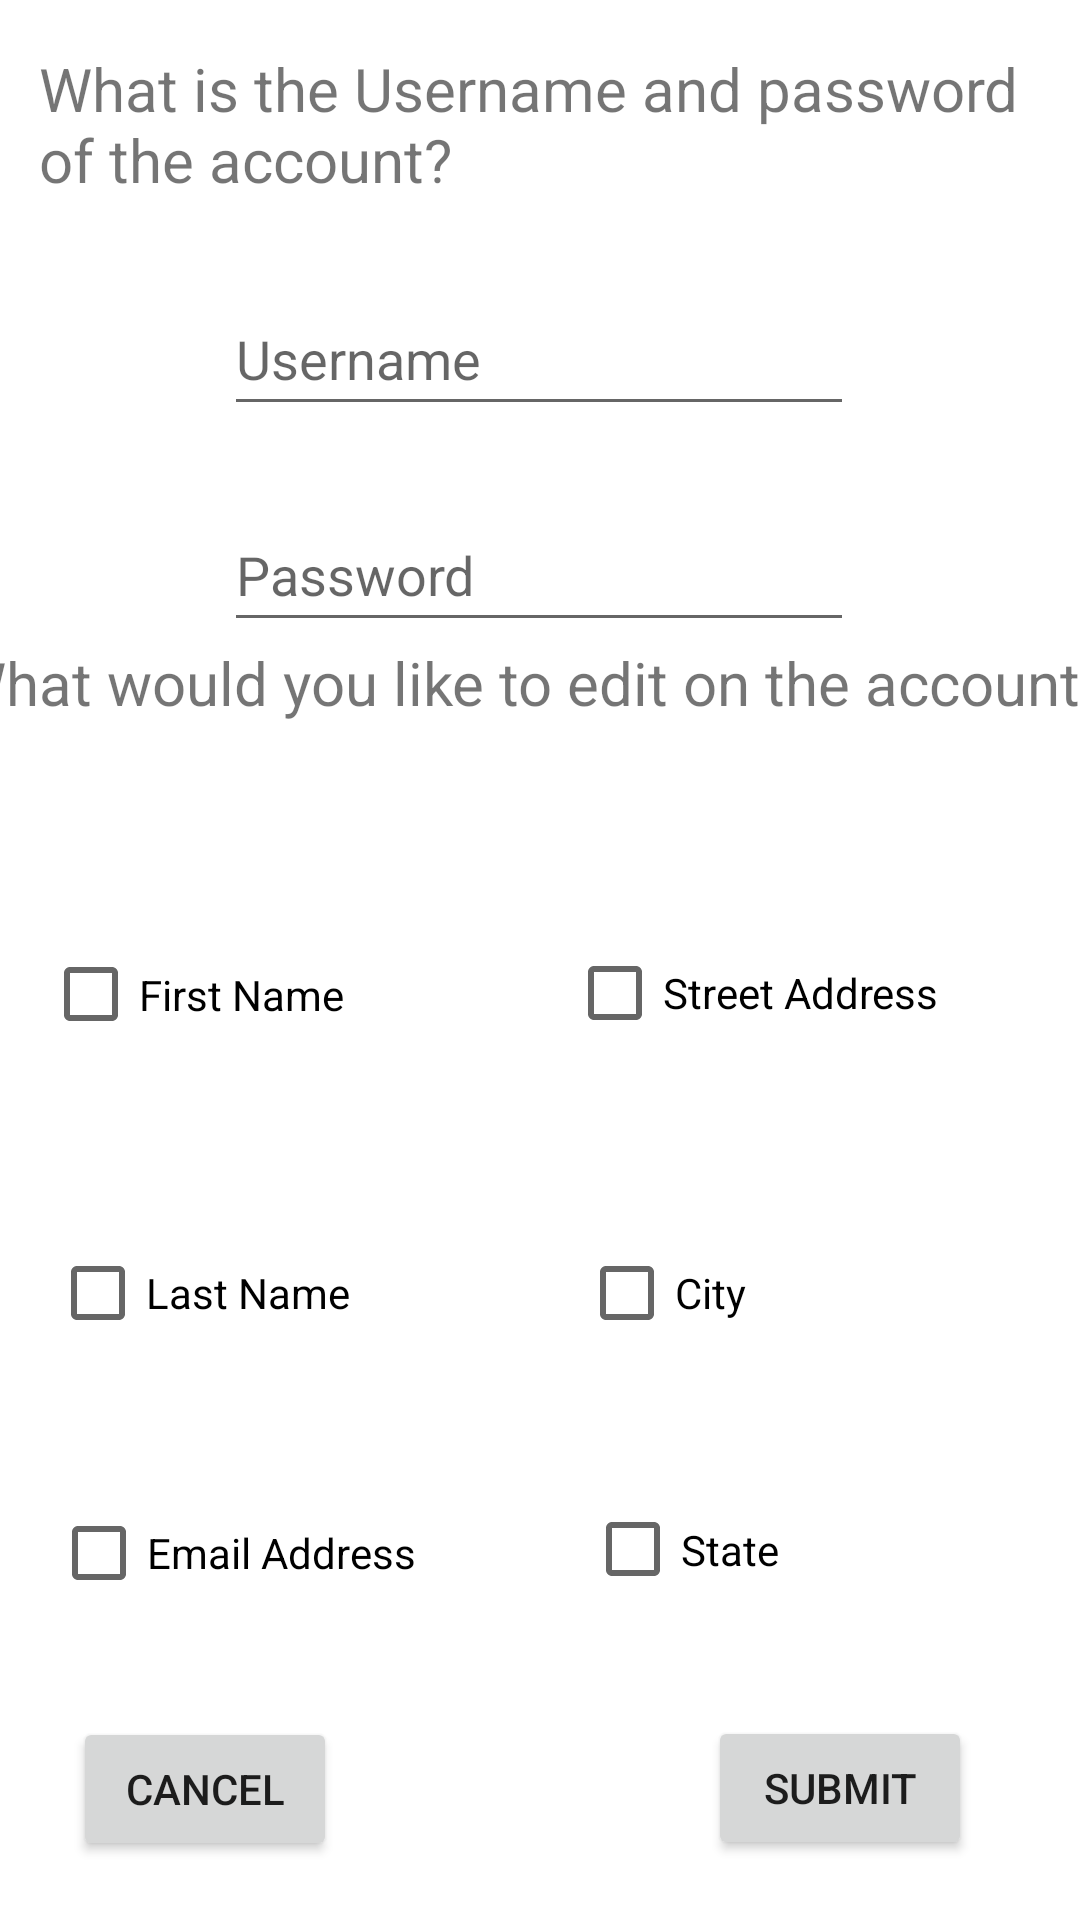

Android layout source for this screen:
<!-- AndroidManifest.xml: application theme Theme.BookTicket -->
<!-- res/layout/activity_edit_existing_accoung.xml -->
<?xml version="1.0" encoding="utf-8"?>
<androidx.constraintlayout.widget.ConstraintLayout xmlns:android="http://schemas.android.com/apk/res/android"
    xmlns:app="http://schemas.android.com/apk/res-auto"
    xmlns:tools="http://schemas.android.com/tools"
    android:layout_width="match_parent"
    android:layout_height="match_parent"
    tools:context=".EditExistingAccoung">

    <TextView
        android:id="@+id/textView8"
        android:layout_width="334dp"
        android:layout_height="66dp"
        android:layout_marginTop="16dp"
        android:text="What is the Username and password of the account?"
        android:textSize="20sp"
        app:layout_constraintEnd_toEndOf="parent"
        app:layout_constraintStart_toStartOf="parent"
        app:layout_constraintTop_toTopOf="parent" />

    <EditText
        android:id="@+id/editTextUsername"
        android:layout_width="wrap_content"
        android:layout_height="wrap_content"
        android:layout_marginTop="12dp"
        android:ems="10"
        android:hint="Username"
        android:inputType="textPersonName"
        android:minHeight="48dp"
        app:layout_constraintEnd_toEndOf="parent"
        app:layout_constraintHorizontal_bias="0.497"
        app:layout_constraintStart_toStartOf="parent"
        app:layout_constraintTop_toBottomOf="@+id/textView8" />

    <CheckBox
        android:id="@+id/CBEditFirstname"
        android:layout_width="137dp"
        android:layout_height="55dp"
        android:layout_marginTop="60dp"
        android:text="First Name"
        app:layout_constraintEnd_toStartOf="@+id/CBEditStreetAddress"
        app:layout_constraintHorizontal_bias="0.278"
        app:layout_constraintStart_toStartOf="parent"
        app:layout_constraintTop_toBottomOf="@+id/textView9" />

    <CheckBox
        android:id="@+id/CBEditLastName"
        android:layout_width="135dp"
        android:layout_height="56dp"
        android:layout_marginTop="44dp"
        android:text="Last Name"
        app:layout_constraintEnd_toStartOf="@+id/CBEditCity"
        app:layout_constraintHorizontal_bias="0.288"
        app:layout_constraintStart_toStartOf="parent"
        app:layout_constraintTop_toBottomOf="@+id/CBEditFirstname" />

    <CheckBox
        android:id="@+id/CBEditEmailAddress"
        android:layout_width="136dp"
        android:layout_height="50dp"
        android:text="Email Address"
        app:layout_constraintBottom_toBottomOf="parent"
        app:layout_constraintEnd_toStartOf="@+id/CBEditState"
        app:layout_constraintHorizontal_bias="0.29"
        app:layout_constraintStart_toStartOf="parent"
        app:layout_constraintTop_toBottomOf="@+id/CBEditLastName"
        app:layout_constraintVertical_bias="0.257" />

    <EditText
        android:id="@+id/editTextPasswordEdit"
        android:layout_width="wrap_content"
        android:layout_height="wrap_content"
        android:layout_marginTop="24dp"
        android:ems="10"
        android:hint="Password"
        android:inputType="textPassword"
        android:minHeight="48dp"
        app:layout_constraintEnd_toEndOf="parent"
        app:layout_constraintHorizontal_bias="0.497"
        app:layout_constraintStart_toStartOf="parent"
        app:layout_constraintTop_toBottomOf="@+id/editTextUsername" />

    <TextView
        android:id="@+id/textView9"
        android:layout_width="392dp"
        android:layout_height="30dp"
        android:text="What would you like to edit on the account?"
        android:textSize="20sp"
        app:layout_constraintEnd_toEndOf="parent"
        app:layout_constraintStart_toStartOf="parent"
        app:layout_constraintTop_toBottomOf="@+id/editTextPasswordEdit" />

    <CheckBox
        android:id="@+id/CBEditStreetAddress"
        android:layout_width="135dp"
        android:layout_height="54dp"
        android:layout_marginTop="60dp"
        android:layout_marginEnd="36dp"
        android:text="Street Address"
        app:layout_constraintEnd_toEndOf="parent"
        app:layout_constraintTop_toBottomOf="@+id/textView9" />

    <CheckBox
        android:id="@+id/CBEditCity"
        android:layout_width="135dp"
        android:layout_height="50dp"
        android:layout_marginTop="48dp"
        android:layout_marginEnd="32dp"
        android:text="City"
        app:layout_constraintEnd_toEndOf="parent"
        app:layout_constraintTop_toBottomOf="@+id/CBEditStreetAddress" />

    <CheckBox
        android:id="@+id/CBEditState"
        android:layout_width="133dp"
        android:layout_height="49dp"
        android:layout_marginEnd="32dp"
        android:text="State"
        app:layout_constraintBottom_toBottomOf="parent"
        app:layout_constraintEnd_toEndOf="parent"
        app:layout_constraintTop_toBottomOf="@+id/CBEditCity"
        app:layout_constraintVertical_bias="0.266" />

    <Button
        android:id="@+id/backtoaccounthome"
        android:layout_width="wrap_content"
        android:layout_height="wrap_content"
        android:layout_marginStart="12dp"
        android:layout_marginBottom="16dp"
        android:text="Cancel"
        app:layout_constraintBottom_toBottomOf="parent"
        app:layout_constraintEnd_toStartOf="@+id/btnSubmitEdit"
        app:layout_constraintHorizontal_bias="0.09"
        app:layout_constraintStart_toStartOf="parent"
        app:layout_constraintTop_toBottomOf="@+id/CBEditEmailAddress"
        app:layout_constraintVertical_bias="0.887" />

    <Button
        android:id="@+id/btnSubmitEdit"
        android:layout_width="wrap_content"
        android:layout_height="wrap_content"
        android:layout_marginEnd="36dp"
        android:layout_marginBottom="16dp"
        android:text="Submit"
        app:layout_constraintBottom_toBottomOf="parent"
        app:layout_constraintEnd_toEndOf="parent"
        app:layout_constraintTop_toBottomOf="@+id/CBEditState"
        app:layout_constraintVertical_bias="0.888" />
</androidx.constraintlayout.widget.ConstraintLayout>
<!-- resources referenced by this layout -->
<resources>
  <style name="Theme.BookTicket" parent="Theme.MaterialComponents.DayNight.DarkActionBar">
          
          <item name="colorPrimary">@color/purple_500</item>
          <item name="colorPrimaryVariant">@color/purple_700</item>
          <item name="colorOnPrimary">@color/white</item>
          
          <item name="colorSecondary">@color/teal_200</item>
          <item name="colorSecondaryVariant">@color/teal_700</item>
          <item name="colorOnSecondary">@color/black</item>
          
          <item name="android:statusBarColor">?attr/colorPrimaryVariant</item>
          
      </style>
  <!-- not gathered from this repository: default colours our renderer supplied (Android Studio template values) -->
  <color name="purple_500">#FF6200EE</color>
  <color name="purple_700">#FF3700B3</color>
  <color name="teal_200">#FF03DAC5</color>
  <color name="teal_700">#FF018786</color>
  <color name="black">#FF000000</color>
  <color name="white">#FFFFFFFF</color>
</resources>
